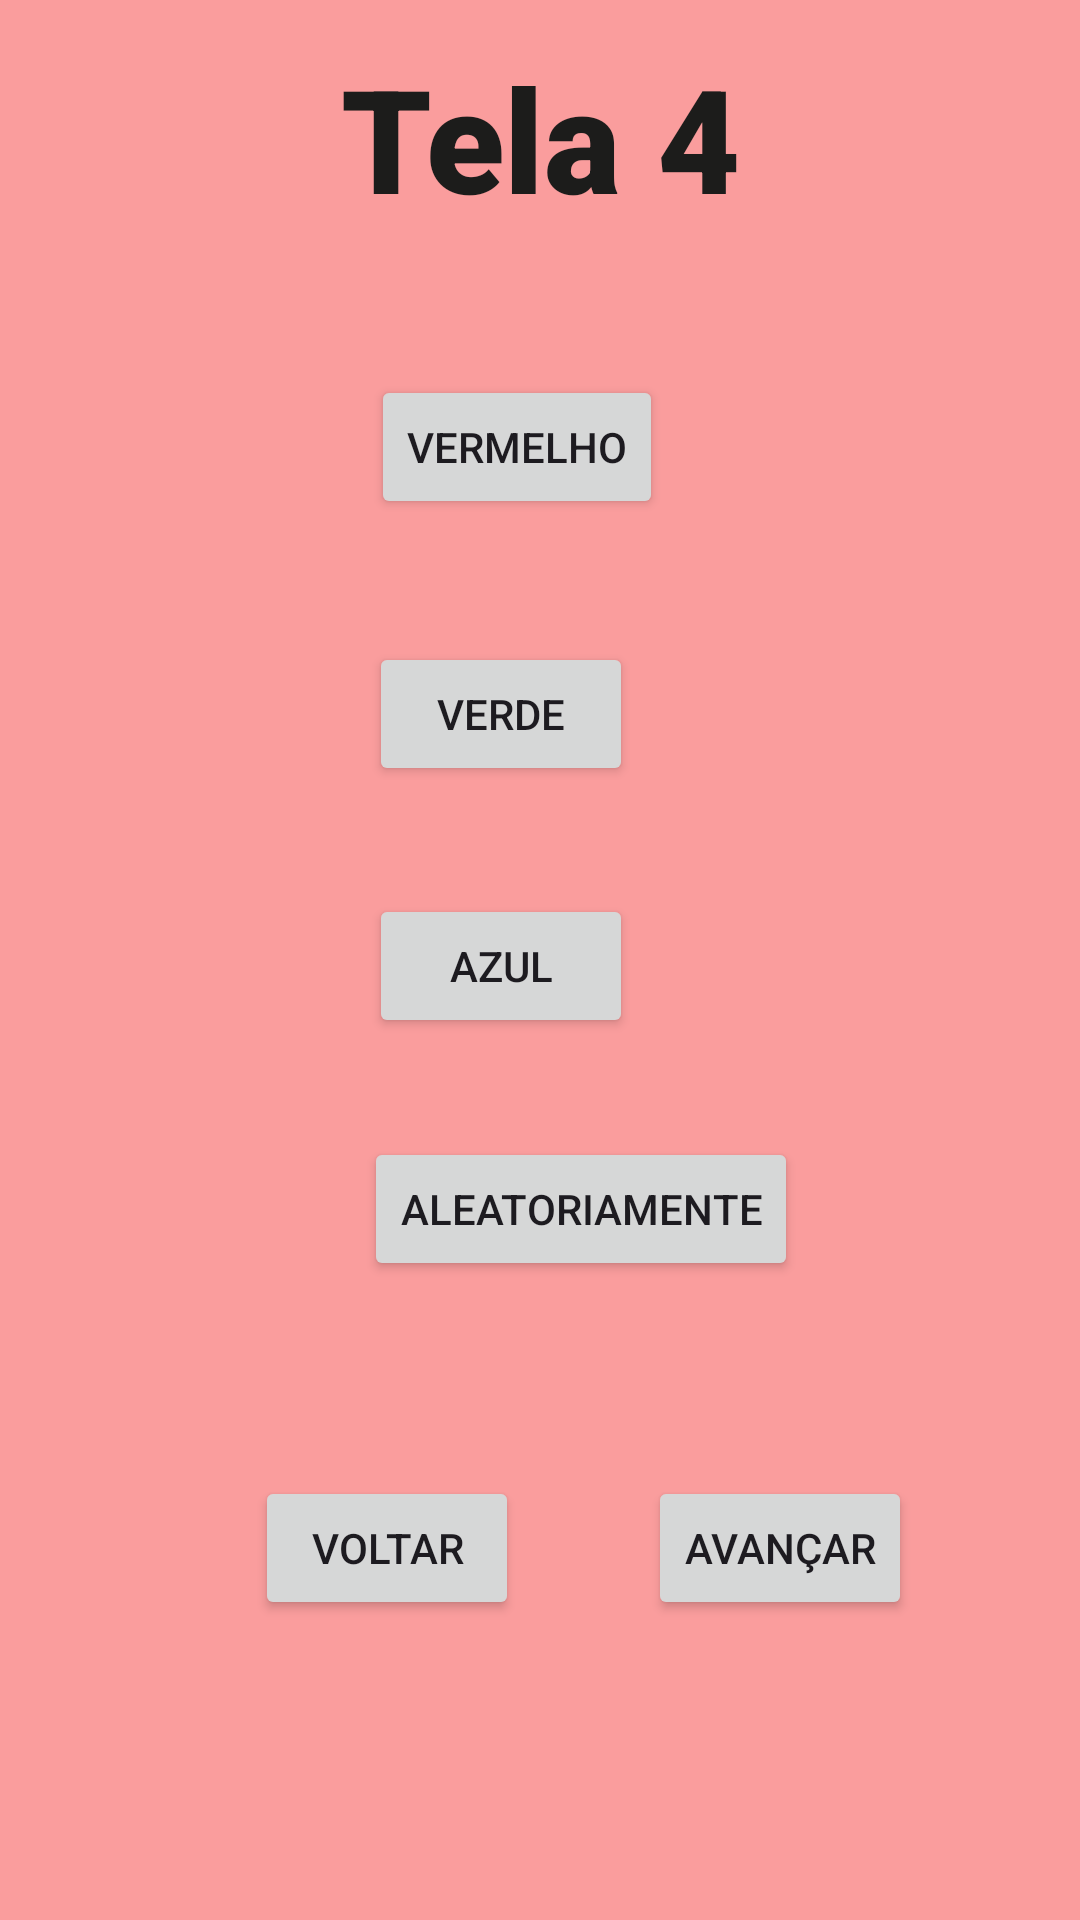

Layout XML and referenced resources for this Android screen:
<!-- AndroidManifest.xml: application theme Theme.Tela01 -->
<!-- res/layout/activity_tela04.xml -->
<?xml version="1.0" encoding="utf-8"?>
<androidx.constraintlayout.widget.ConstraintLayout xmlns:android="http://schemas.android.com/apk/res/android"
    xmlns:app="http://schemas.android.com/apk/res-auto"
    xmlns:tools="http://schemas.android.com/tools"
    android:layout_width="match_parent"
    android:layout_height="match_parent"
    android:background="#FA9D9D"
    tools:context=".Tela04"
    android:id="@+id/backgroundT4">

    <Button
        android:id="@+id/btAleatorio"
        android:layout_width="wrap_content"
        android:layout_height="wrap_content"
        android:layout_marginEnd="38dp"
        android:layout_marginBottom="65dp"
        android:onClick="mudarAleatorio"
        android:text="Aleatoriamente"
        app:layout_constraintBottom_toTopOf="@+id/button5"
        app:layout_constraintEnd_toEndOf="@+id/button6" />

    <Button
        android:id="@+id/btAzul"
        android:layout_width="wrap_content"
        android:layout_height="wrap_content"
        android:layout_marginBottom="33dp"
        android:onClick="mudarCor"
        android:text="Azul"
        app:layout_constraintBottom_toTopOf="@+id/btAleatorio"
        app:layout_constraintStart_toStartOf="@+id/btVerde" />

    <Button
        android:id="@+id/btVerde"
        android:layout_width="wrap_content"
        android:layout_height="wrap_content"
        android:layout_marginEnd="10dp"
        android:layout_marginBottom="36dp"
        android:onClick="mudarCor"
        android:text="Verde"
        app:layout_constraintBottom_toTopOf="@+id/btAzul"
        app:layout_constraintEnd_toEndOf="@+id/btVermelho" />

    <TextView
        android:id="@+id/textView4"
        android:layout_width="wrap_content"
        android:layout_height="wrap_content"
        android:layout_marginBottom="47dp"
        android:fontFamily="sans-serif-black"
        android:text="Tela 4"
        android:textColor="#1C1C1B"
        android:textSize="48sp"
        app:layout_constraintBottom_toTopOf="@+id/btVermelho"
        app:layout_constraintEnd_toEndOf="parent"
        app:layout_constraintStart_toStartOf="parent" />

    <Button
        android:id="@+id/btVermelho"
        android:layout_width="wrap_content"
        android:layout_height="wrap_content"
        android:layout_marginStart="10dp"
        android:layout_marginBottom="41dp"
        android:onClick="mudarCor"
        android:text="Vermelho"
        app:layout_constraintBottom_toTopOf="@+id/btVerde"
        app:layout_constraintStart_toStartOf="@+id/textView4" />

    <Button
        android:id="@+id/button5"
        android:layout_width="wrap_content"
        android:layout_height="wrap_content"
        android:layout_marginStart="85dp"
        android:onClick="voltarTL3"
        android:text="Voltar"
        app:layout_constraintBaseline_toBaselineOf="@+id/button6"
        app:layout_constraintStart_toStartOf="parent" />

    <Button
        android:id="@+id/button6"
        android:layout_width="wrap_content"
        android:layout_height="wrap_content"
        android:layout_marginStart="43dp"
        android:layout_marginBottom="100dp"
        android:text="Avançar"
        app:layout_constraintBottom_toBottomOf="parent"
        app:layout_constraintStart_toEndOf="@+id/button5" />
</androidx.constraintlayout.widget.ConstraintLayout>
<!-- resources referenced by this layout -->
<resources>
  <style name="Theme.Tela01" parent="Base.Theme.Tela01" />
  <style name="Base.Theme.Tela01" parent="Theme.Material3.DayNight.NoActionBar">
          
          
      </style>
</resources>
